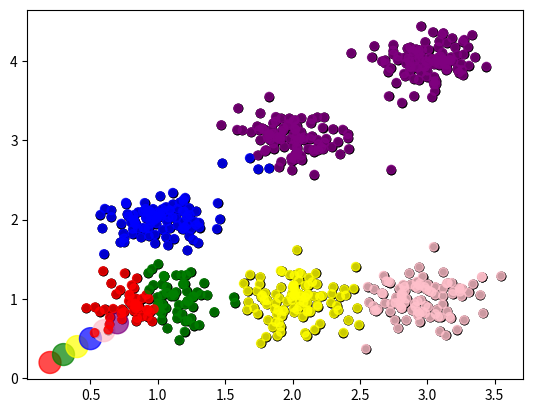

Generate this figure with matplotlib:
import matplotlib.pyplot as plt
from random import *

# 改程序的思想：首先通过高斯分布（正态分布）随机生成300个点 并且定义好K个类别
#  然后遍历每个点并计算各点到K类点的距离，将每个点分类
#  将属于同一类别的点进行坐标平均值的计算，并将计算结果当作新的K个类别点  以此类推
num = 100
train_steps = 100
sigma = 0.2#标准差

random_x = []
random_y = []
y = []
rand = Random()
rand.seed(1) #seed() 方法改变随机数生成器的种子

#用正态分布作为随机参数
# μ是均值,标准差σ   extend() 函数用于在列表末尾一次性追加另一个序列中的多个值（用新列表扩展原来的列表）
random_x.extend([rand.normalvariate(1, sigma) for _ in range(num)]) #循环产生100个点
random_x.extend([rand.normalvariate(1, sigma) for _ in range(num)])
random_x.extend([rand.normalvariate(2, sigma) for _ in range(num)])
random_x.extend([rand.normalvariate(2, sigma) for _ in range(num)])
random_x.extend([rand.normalvariate(3, sigma) for _ in range(num)])
random_x.extend([rand.normalvariate(3, sigma) for _ in range(num)])

random_y.extend([rand.normalvariate(1, sigma) for _ in range(num)])
random_y.extend([rand.normalvariate(2, sigma) for _ in range(num)])
random_y.extend([rand.normalvariate(1, sigma) for _ in range(num)])
random_y.extend([rand.normalvariate(3, sigma) for _ in range(num)])
random_y.extend([rand.normalvariate(1, sigma) for _ in range(num)])
random_y.extend([rand.normalvariate(4, sigma) for _ in range(num)])

# y.extend([0 for _ in range(num)])
# y.extend([1 for _ in range(num)])
# y.extend([2 for _ in range(num)])

#显示随机的600个点
plt.scatter(random_x, random_y, color='black')
plt.show()

#设置初始化的n个点 这个是分成n类的意思 这里是分成三类
pred_x = [0.2, 0.3, 0.4,0.5,0.6,0.7]
pred_y = [0.2, 0.3, 0.4,0.5,0.6,0.7]

#设置颜色
color_set = ['red','green','yellow','blue','pink','purple']
plt.scatter(random_x, random_y, color='black')
plt.scatter(pred_x, pred_y, color=color_set, s=250, alpha=0.7) #s半径大小
plt.show()

label = []#其中记录了每个点属于哪一类中心点  例如（1,1）属于中心点1

#开始循环更新
for step in range(train_steps):
    print("Step=",step)
    for i in range(len(random_x)):#遍历所有点
        min_j, min_dist = -1, -1
        for j in range(len(pred_x)):#在三个点中选择距离点
            dist = pow(random_x[i]-pred_x[j], 2) + pow(random_y[i]-pred_y[j], 2)#距离公式
            if min_j == -1 or dist < min_dist:
               min_j, min_dist = j, dist
        if step == 0:
            label.append(min_j)
            #这里是通过step等于0时将label集合长度增加为300 方便后续的赋值
        else:
            label[i] = min_j


    for i in range(len(pred_x)):
        count, x_sum, y_sum = 1, pred_x[i], pred_y[i]
        for j in range(len(random_x)):
            if label[j] == i:
                count += 1
                x_sum += random_x[j]
                y_sum += random_y[j]
        pred_x[i], pred_y[i] = x_sum/count, y_sum/count

    #show更新的图
    pred_colors = [color_set[k] for k in label] #给点分类的颜色
    # plt.scatter(random_x, random_y, color=pred_colors)
    # plt.scatter(pred_x, pred_y, color=color_set, s=250, alpha=0.7)
    # plt.show()

# 显示最后的分类
data_colors = [color_set[l] for l in label]
plt.scatter(random_x, random_y,color= data_colors, alpha=0.8)
plt.show()#自己查看效果
